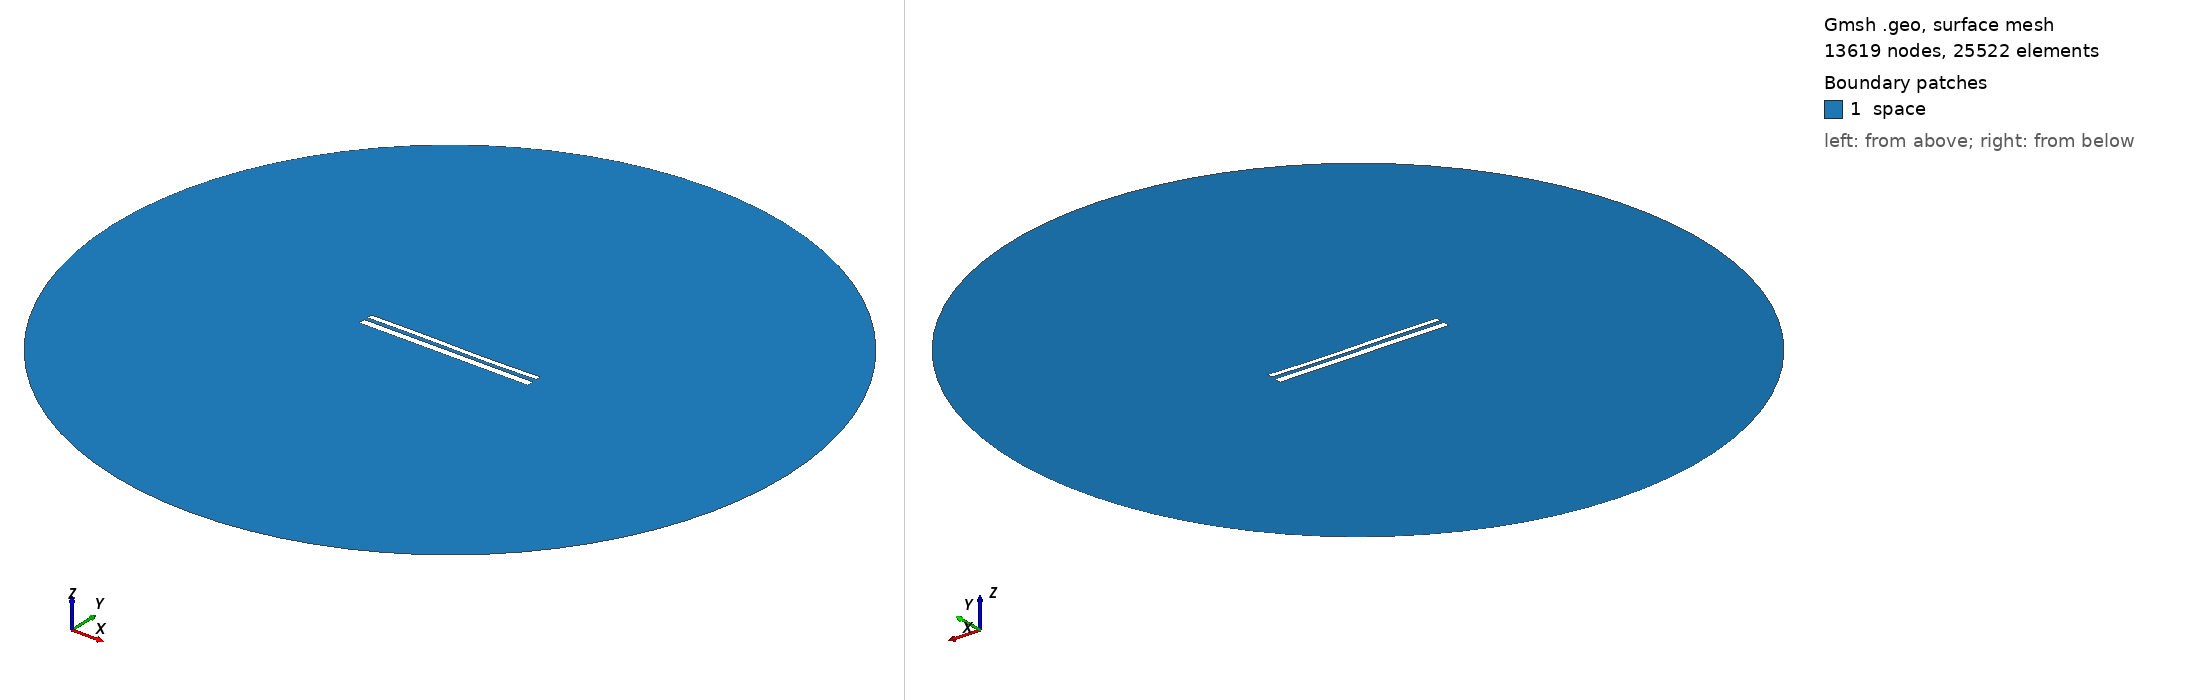

Gmsh geometry script, surface-meshed: 13619 nodes, 25522 surface elements. Boundary patches (legend numbers): 1 space. Left view from above one corner, right view from below the opposite corner. Legend entries are the model's physical surfaces. The drawing asked Gmsh for element sizes between 1% and 20% of the model's largest extent; the script's own settings can give other sizes.

=== 10923.geo (drawn) ===
//---------------------------------------
// Geometry kernel
//---------------------------------------

SetFactory("OpenCASCADE");



//---------------------------------------
// Parameters of the geometry
//---------------------------------------

// Overetch of the upper plate
overetch = 0.375;

// Distance between the plates
distance = 2.0;

// Discretization over the x axis (for the deformation)
nx = 50; 

// Length of the plate
L = 100 - overetch; 

// Number of modes
n = 4; 

// 1st mode coefficient
coeff(1) = 0.0;
beta(1) = 0.596864 * 3.1415926535 / L;

// 2nd mode coefficient
coeff(2) = -0.075;
beta(2) = 1.49418 * 3.1415926535 / L;

// 3rd mode coefficient
coeff(3) = 0.15;
beta(3) = 2.50025 * 3.1415926535 / L;

// 4th mode coefficient
coeff(4) = 0.0;
beta(4) = 3.49999 * 3.1415926535 / L;



//---------------------------------------
// Upper plate (deformed rectangle)
//---------------------------------------

// Coordiantes of the upper plate
xmin = -50;
xmax = 50 - overetch;

// Height of the upper plate
yheight = 4 - 2 * overetch;

// Indexes of the points
UpperID[] = {};
LowerID[] = {};
LeftID[] = {};
RightID[] = {};

// Point index
p = 1;

// Horizontal edges
For i In {1:nx}
    x = xmin + (i-1)*(xmax - xmin)/(nx-1);

    y_bottom = distance / 2 + overetch;
    For j In {1:n}
        C = (Cosh(beta(j)*L) + Cos(beta(j)*L)) / (Sinh(beta(j)*L) + Sin(beta(j)*L));
        y_bottom  = y_bottom + coeff(j) * (Cosh(beta(j)*(x+50)) - Cos(beta(j)*(x+50)) - C * (Sinh(beta(j)*(x+50)) - Sin(beta(j)*(x+50))));
    EndFor

    y_top = y_bottom + yheight;

    Point(p) = {x, y_top, 0, 1.0};
    UpperID[i] = p;
    p = p + 1;

    Point(p) = {x, y_bottom, 0, 1.0};
    LowerID[i] = p;
    p = p + 1;
EndFor

// Create point lists
UpperPts[] = {}; LowerPts[] = {};
For i In {1:nx}
  UpperPts[] += {UpperID[i]};
  LowerPts[] += {LowerID[i]};
EndFor

// Build splines
Spline(1) = {UpperPts[]};
Spline(2) = {LowerPts[]};
Line(3) = {LowerPts[nx-1], UpperPts[nx-1]};
Line(4) = {LowerPts[0], UpperPts[0]};

// Build the plane surface
Curve Loop(1) = {2, 3, -1, -4};
Plane Surface(1) = {1};



//---------------------------------------
// Lower plate (rectangle)
//---------------------------------------

// Vertices
Point(1001) = {-50, -1, 0, 1.0};
Point(1002) = { 50, -1, 0, 1.0};
Point(1003) = { 50,  -5, 0, 1.0};
Point(1004) = {-50,  -5, 0, 1.0};

// Edges
Line(5) = {1001, 1002};
Line(6) = {1002, 1003};
Line(7) = {1003, 1004};
Line(8) = {1004, 1001};

// Plane surface
Line Loop(2) = {5, 6, 7, 8};
Plane Surface(2) = {2}; 



//---------------------------------------
// Outer (fictious) boundary
//---------------------------------------

// Points
Point(1005) = {0, 0, 0};       // Center
Point(1006) = {200, 0, 0};     // Start point
Point(1007) = {0, 200, 0};     // 90 degrees
Point(1008) = {-200, 0, 0};    // 180 degrees
Point(1009) = {0, -200, 0};    // 270 degrees

// Circle arcs (each needs start, center, end)
Circle(9) = {1006, 1005, 1007};
Circle(10) = {1007, 1005, 1008};
Circle(11) = {1008, 1005, 1009};
Circle(12) = {1009, 1005, 1006};

// Plane surface for the entire domain
Curve Loop(3) = {9, 10, 11, 12};
Surface(3) = {3};

// Subtract the plates from the whole domain to obtain the actual domain where we want to solve the equations
BooleanDifference{ Surface{3}; Delete; }{ Surface{1}; Surface{2}; Delete; }




//---------------------------------------
// Transfinite Lines/Curves
//---------------------------------------

// Set the number of points on the boundaries
r = 7;

// Plates
Transfinite Curve {1, 2} = 50*r Using Progression 1;
Transfinite Curve {3, 4} = 2*r Using Progression 1;
Transfinite Line {5, 7} = 50*r Using Progression 1;
Transfinite Line {6, 8} = 2*r Using Progression 1;

// Outer boundary
Transfinite Line {9, 10, 11, 12} = 20 Using Progression 1;



//---------------------------------------
// Physical groups
//---------------------------------------                

// Physical curves (boundaries)
Physical Line("force_segment", 10) = {2};
Physical Line("upper_plate", 11) = {1, 3, 4};
Physical Line("lower_plate", 12) = {5, 6, 7, 8};
Physical Line("boundary", 20) = {9, 10, 11, 12};

// Physical Surfaces
Physical Surface("space", 30) = {3};



//---------------------------------------
// 6. Generate the Mesh
//---------------------------------------

// 2D mesh generation
Mesh 2;
